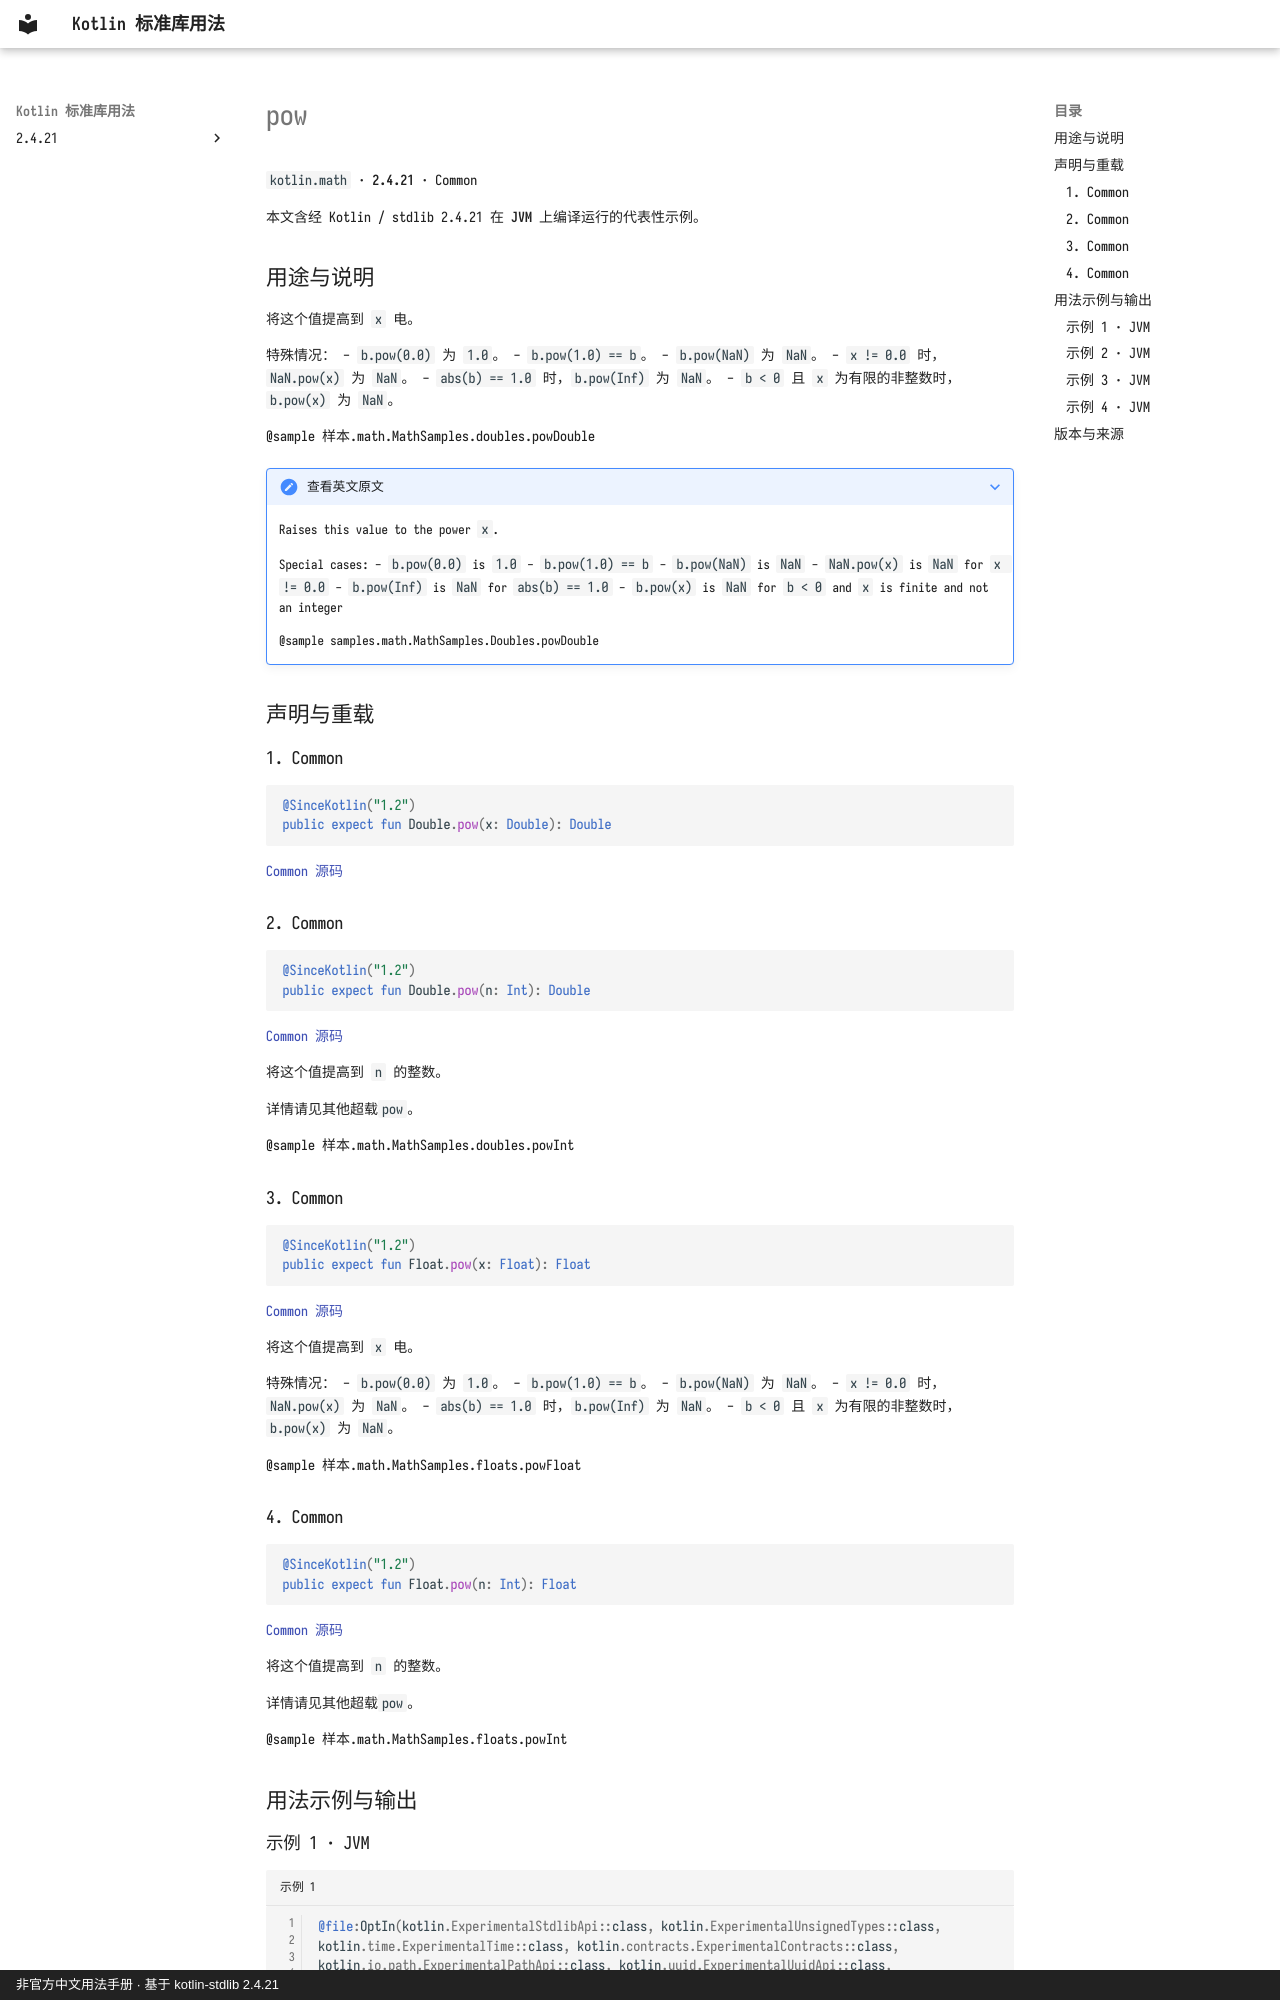

repository: oooooooko/kotlin-stdlib-docs · page: zh/api/kotlin.math/pow--a6b829b0/index.html · generator: mkdocs · copyright: 非官方中文用法手册 · 基于 kotlin-stdlib 2.4.21

# pow

`kotlin.math` · **2.4.21** · Common

本文含经 Kotlin / stdlib 2.4.21 在 **JVM** 上编译运行的代表性示例。

## 用途与说明

将这个值提高到 `x` 电。

特殊情况：
  - `b.pow(0.0)` 为 `1.0`。
  - `b.pow(1.0) == b`。
  - `b.pow(NaN)` 为 `NaN`。
  - `x != 0.0` 时，`NaN.pow(x)` 为 `NaN`。
  - `abs(b) == 1.0` 时，`b.pow(Inf)` 为 `NaN`。
  - `b < 0` 且 `x` 为有限的非整数时，`b.pow(x)` 为 `NaN`。

@sample 样本.math.MathSamples.doubles.powDouble

??? note "查看英文原文"

    Raises this value to the power `x`.
    
    Special cases:
      - `b.pow(0.0)` is `1.0`
      - `b.pow(1.0) == b`
      - `b.pow(NaN)` is `NaN`
      - `NaN.pow(x)` is `NaN` for `x != 0.0`
      - `b.pow(Inf)` is `NaN` for `abs(b) == 1.0`
      - `b.pow(x)` is `NaN` for `b < 0` and `x` is finite and not an integer
    
    @sample samples.math.MathSamples.Doubles.powDouble

## 声明与重载

### 1. Common

```kotlin
@SinceKotlin("1.2")
public expect fun Double.pow(x: Double): Double
```

[Common 源码](https://github.com/JetBrains/kotlin/blob/v2.4.21/libraries/stdlib/common/src/kotlin/MathH.kt#L439)

### 2. Common

```kotlin
@SinceKotlin("1.2")
public expect fun Double.pow(n: Int): Double
```

[Common 源码](https://github.com/JetBrains/kotlin/blob/v2.4.21/libraries/stdlib/common/src/kotlin/MathH.kt#L455)

将这个值提高到 `n` 的整数。

详情请见其他超载`pow`。

@sample 样本.math.MathSamples.doubles.powInt

### 3. Common

```kotlin
@SinceKotlin("1.2")
public expect fun Float.pow(x: Float): Float
```

[Common 源码](https://github.com/JetBrains/kotlin/blob/v2.4.21/libraries/stdlib/common/src/kotlin/MathH.kt#L1031)

将这个值提高到 `x` 电。

特殊情况：
  - `b.pow(0.0)` 为 `1.0`。
  - `b.pow(1.0) == b`。
  - `b.pow(NaN)` 为 `NaN`。
  - `x != 0.0` 时，`NaN.pow(x)` 为 `NaN`。
  - `abs(b) == 1.0` 时，`b.pow(Inf)` 为 `NaN`。
  - `b < 0` 且 `x` 为有限的非整数时，`b.pow(x)` 为 `NaN`。

@sample 样本.math.MathSamples.floats.powFloat

### 4. Common

```kotlin
@SinceKotlin("1.2")
public expect fun Float.pow(n: Int): Float
```

[Common 源码](https://github.com/JetBrains/kotlin/blob/v2.4.21/libraries/stdlib/common/src/kotlin/MathH.kt#L1047)

将这个值提高到 `n` 的整数。

详情请见其他超载`pow`。

@sample 样本.math.MathSamples.floats.powInt

## 用法示例与输出
